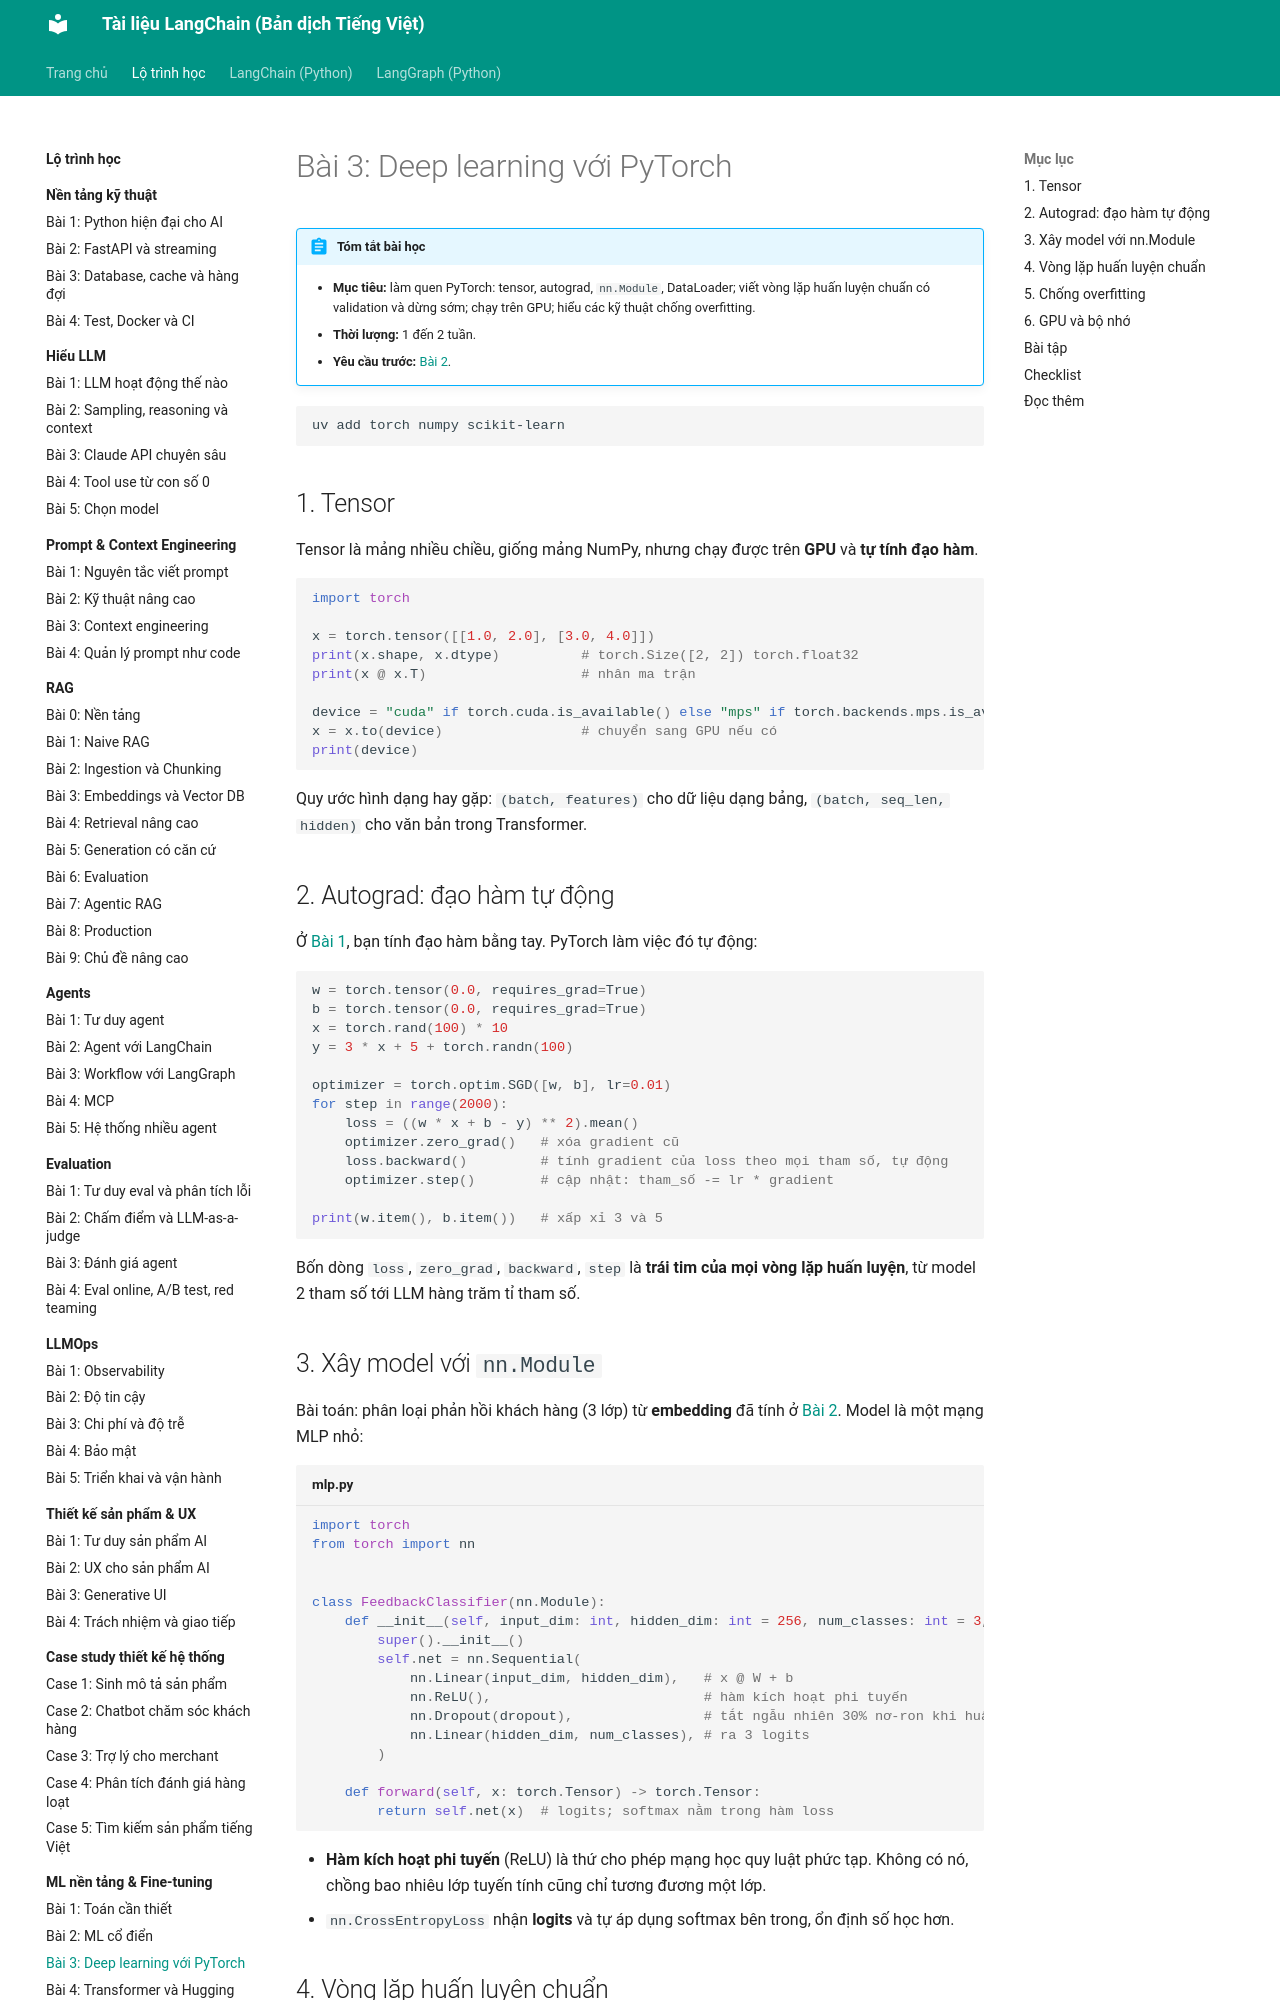

repository: leenguyen01it/langchain-docs · page: roadmap/ml-nen-tang/03-pytorch/index.html · generator: mkdocs

# Bài 3: Deep learning với PyTorch

!!! abstract "Tóm tắt bài học"
    - **Mục tiêu:** làm quen PyTorch: tensor, autograd, `nn.Module`, DataLoader; viết vòng lặp huấn luyện chuẩn có validation và dừng sớm; chạy trên GPU; hiểu các kỹ thuật chống overfitting.
    - **Thời lượng:** 1 đến 2 tuần.
    - **Yêu cầu trước:** [Bài 2](02-ml-co-dien.md).

```bash
uv add torch numpy scikit-learn
```

## 1. Tensor

Tensor là mảng nhiều chiều, giống mảng NumPy, nhưng chạy được trên **GPU** và **tự tính đạo hàm**.

```python
import torch

x = torch.tensor([[1.0, 2.0], [3.0, 4.0]])
print(x.shape, x.dtype)          # torch.Size([2, 2]) torch.float32
print(x @ x.T)                   # nhân ma trận

device = "cuda" if torch.cuda.is_available() else "mps" if torch.backends.mps.is_available() else "cpu"
x = x.to(device)                 # chuyển sang GPU nếu có
print(device)
```

Quy ước hình dạng hay gặp: `(batch, features)` cho dữ liệu dạng bảng, `(batch, seq_len, hidden)` cho văn bản trong Transformer.

## 2. Autograd: đạo hàm tự động

Ở [Bài 1](01-toan-can-thiet.md#52-tu-cai-at), bạn tính đạo hàm bằng tay. PyTorch làm việc đó tự động:

```python
w = torch.tensor(0.0, requires_grad=True)
b = torch.tensor(0.0, requires_grad=True)
x = torch.rand(100) * 10
y = 3 * x + 5 + torch.randn(100)

optimizer = torch.optim.SGD([w, b], lr=0.01)
for step in range(2000):
    loss = ((w * x + b - y) ** 2).mean()
    optimizer.zero_grad()   # xóa gradient cũ
    loss.backward()         # tính gradient của loss theo mọi tham số, tự động
    optimizer.step()        # cập nhật: tham_số -= lr * gradient

print(w.item(), b.item())   # xấp xỉ 3 và 5
```

Bốn dòng `loss`, `zero_grad`, `backward`, `step` là **trái tim của mọi vòng lặp huấn luyện**, từ model 2 tham số tới LLM hàng trăm tỉ tham số.

## 3. Xây model với `nn.Module`

Bài toán: phân loại phản hồi khách hàng (3 lớp) từ **embedding** đã tính ở [Bài 2](02-ml-co-dien.md#cai-tien-embedding-model-on-gian). Model là một mạng MLP nhỏ:

```python title="mlp.py"
import torch
from torch import nn


class FeedbackClassifier(nn.Module):
    def __init__(self, input_dim: int, hidden_dim: int = 256, num_classes: int = 3, dropout: float = 0.3):
        super().__init__()
        self.net = nn.Sequential(
            nn.Linear(input_dim, hidden_dim),   # x @ W + b
            nn.ReLU(),                          # hàm kích hoạt phi tuyến
            nn.Dropout(dropout),                # tắt ngẫu nhiên 30% nơ-ron khi huấn luyện
            nn.Linear(hidden_dim, num_classes), # ra 3 logits
        )

    def forward(self, x: torch.Tensor) -> torch.Tensor:
        return self.net(x)  # logits; softmax nằm trong hàm loss
```

- **Hàm kích hoạt phi tuyến** (ReLU) là thứ cho phép mạng học quy luật phức tạp. Không có nó, chồng bao nhiêu lớp tuyến tính cũng chỉ tương đương một lớp.
- `nn.CrossEntropyLoss` nhận **logits** và tự áp dụng softmax bên trong, ổn định số học hơn.
